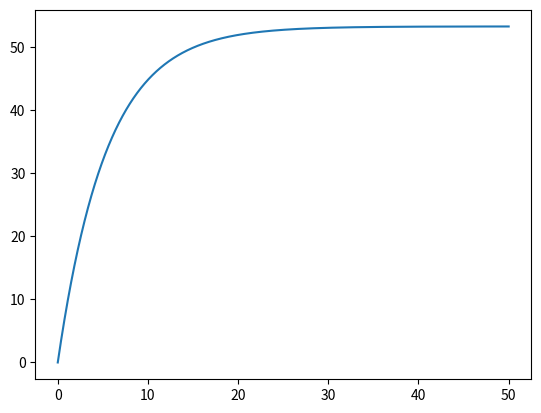

Here is the Python script that generated this plot:
# -*- coding: utf-8 -*-
"""
Spyder Editor

This is a temporary script file.
"""
import matplotlib.pyplot as plt
import numpy



g = 9.8
m = 68
c = 12.5
t_delta= 0.01
end = 50
time =numpy.arange(0, end, t_delta)
velocity = []
v=0
velocity.append(v)

def find_first_dv(v):
    return g - (c/m)*v


def find_next_v(dv, v):
    return v + dv*t_delta

for i, t in enumerate(time):
    dv = find_first_dv(v)
    v_next = find_next_v(dv, v)
    velocity.append(v_next)
    v = v_next
    
time = numpy.append(time, end)
plt.plot(time, velocity)
plt.show()